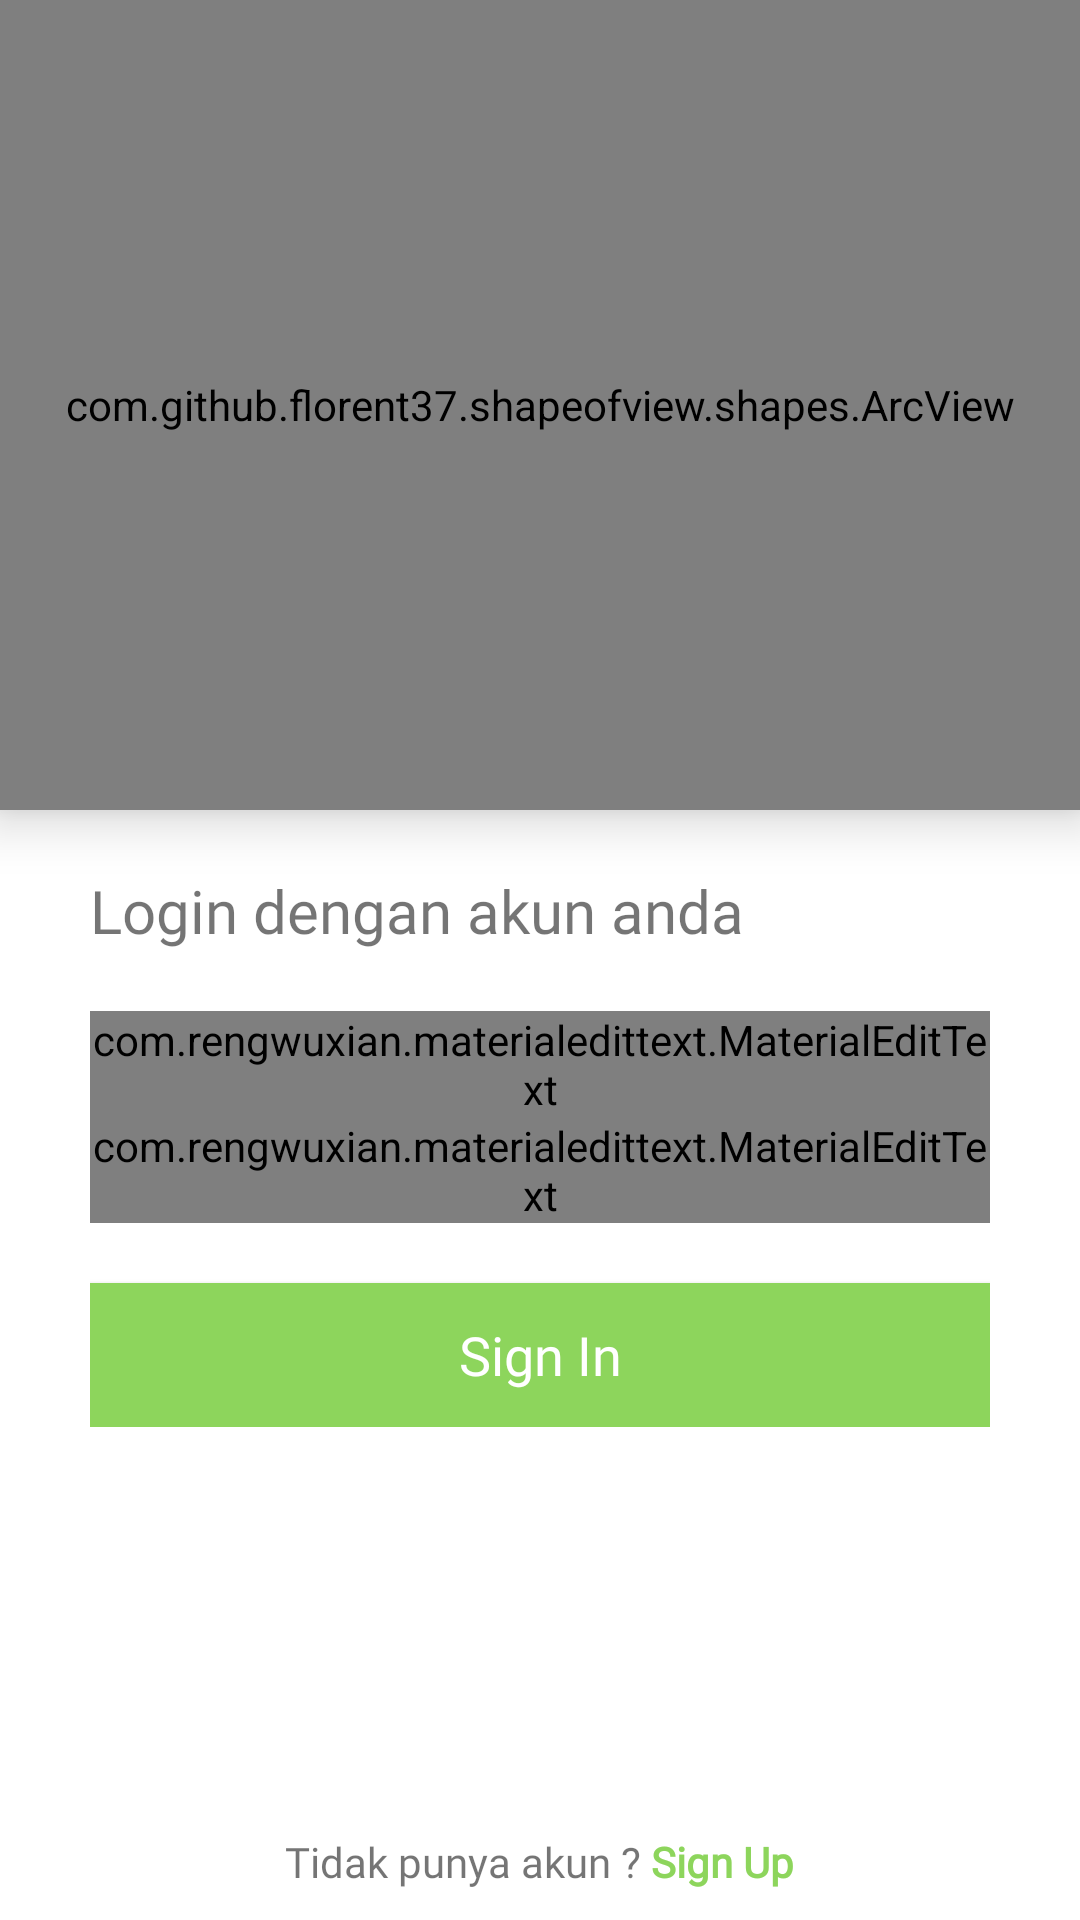

The Android layout XML behind this screen, and the referenced resources:
<!-- AndroidManifest.xml: application theme AppTheme -->
<!-- res/layout/activity_login.xml -->
<?xml version="1.0" encoding="utf-8"?>
<RelativeLayout xmlns:android="http://schemas.android.com/apk/res/android"
    xmlns:app="http://schemas.android.com/apk/res-auto"
    xmlns:tools="http://schemas.android.com/tools"
    android:layout_width="match_parent"
    android:layout_height="match_parent"
    android:background="@color/colorWhite"
    tools:context=".LoginActivity">

    <com.github.florent37.shapeofview.shapes.ArcView
        android:id="@+id/diagonalLayout"
        android:layout_width="match_parent"
        android:layout_height="270dp"
        android:layout_alignParentTop="true"
        android:elevation="10dip"
        app:shape_arc_position="bottom"
        app:shape_arc_height="30dp"
        android:background="@color/colorPrimary"
        >

        <View
            android:layout_width="match_parent"
            android:layout_height="match_parent"
            android:background="#8dd55c">
        </View>

        <RelativeLayout
            android:layout_width="match_parent"
            android:layout_height="wrap_content"
            >

            <ImageView
                android:padding="20dp"
                android:layout_width="300dp"
                android:layout_centerHorizontal="true"
                android:layout_height="200dp"
                android:src="@drawable/ic_undraw_mobile_marketing_iqbr"
                android:layout_marginTop="30dp"/>

        </RelativeLayout>

    </com.github.florent37.shapeofview.shapes.ArcView>

    <RelativeLayout
        android:layout_marginTop="20dp"
        android:id="@+id/rela2"
        android:layout_below="@id/diagonalLayout"
        android:layout_width="match_parent"
        android:layout_height="wrap_content"
        android:paddingLeft="30dp"
        android:paddingRight="30dp">

        <TextView
            android:id="@+id/tv_text"
            android:layout_width="wrap_content"
            android:layout_height="wrap_content"
            android:text="Login dengan akun anda"
            android:fontFamily="@font/poppins_medium"
            android:textSize="20sp"
            />

        <com.rengwuxian.materialedittext.MaterialEditText
            android:layout_marginTop="20dp"
            android:layout_below="@id/tv_text"
            android:id="@+id/et_username"
            android:layout_width="match_parent"
            android:layout_height="wrap_content"
            android:fontFamily="@font/poppins_medium"
            android:textSize="17sp"
            app:met_floatingLabel="highlight"
            android:hint="Username"/>

        <com.rengwuxian.materialedittext.MaterialEditText
            android:id="@+id/et_password"
            android:layout_below="@id/et_username"
            android:layout_width="match_parent"
            android:layout_height="wrap_content"
            android:fontFamily="@font/poppins_medium"
            android:textSize="17sp"
            app:met_floatingLabel="highlight"
            android:hint="Password"
            android:inputType="textPassword"/>

        <Button
            android:id="@+id/btn_login"
            android:layout_marginTop="20dp"
            android:layout_below="@id/et_password"
            android:layout_width="match_parent"
            android:layout_height="wrap_content"
            android:background="@color/colorPrimary"
            android:text="Sign In"
            android:textAllCaps="false"
            android:textColor="@color/colorWhite"
            android:fontFamily="@font/poppins_medium"
            android:textSize="18sp"/>

    </RelativeLayout>

    <RelativeLayout
        android:layout_below="@id/rela2"
        android:layout_width="wrap_content"
        android:layout_height="wrap_content"
        android:layout_centerHorizontal="true">

        <TextView
            android:id="@+id/tv_dont"
            android:layout_width="wrap_content"
            android:layout_height="wrap_content"
            android:paddingBottom="10dp"
            android:layout_alignParentBottom="true"
            android:text="Tidak punya akun ? "
            android:fontFamily="@font/poppins_medium"/>

        <TextView
            android:id="@+id/tv_register"
            android:layout_toRightOf="@id/tv_dont"
            android:layout_width="wrap_content"
            android:layout_height="wrap_content"
            android:layout_alignParentBottom="true"
            android:text="Sign Up"
            android:textStyle="bold"
            android:paddingBottom="10dp"
            android:textColor="@color/colorPrimary"
            android:fontFamily="@font/poppins_medium"/>

    </RelativeLayout>

</RelativeLayout>
<!-- resources referenced by this layout -->
<resources>
  <color name="colorPrimary">#8dd55c</color>
  <color name="colorWhite">#fff</color>
  <!-- drawable ic_undraw_mobile_marketing_iqbr: vector/xml drawable (drawable, 68152 chars, omitted) -->
  <style name="AppTheme" parent="Theme.AppCompat.Light.DarkActionBar">
          
          <item name="colorPrimary">@color/colorPrimary</item>
          <item name="colorPrimaryDark">@color/colorPrimaryDark</item>
          <item name="colorAccent">@color/colorAccent</item>
      </style>
  <color name="colorPrimaryDark">#65BD2F</color>
  <color name="colorAccent">#8dd55c</color>
</resources>
